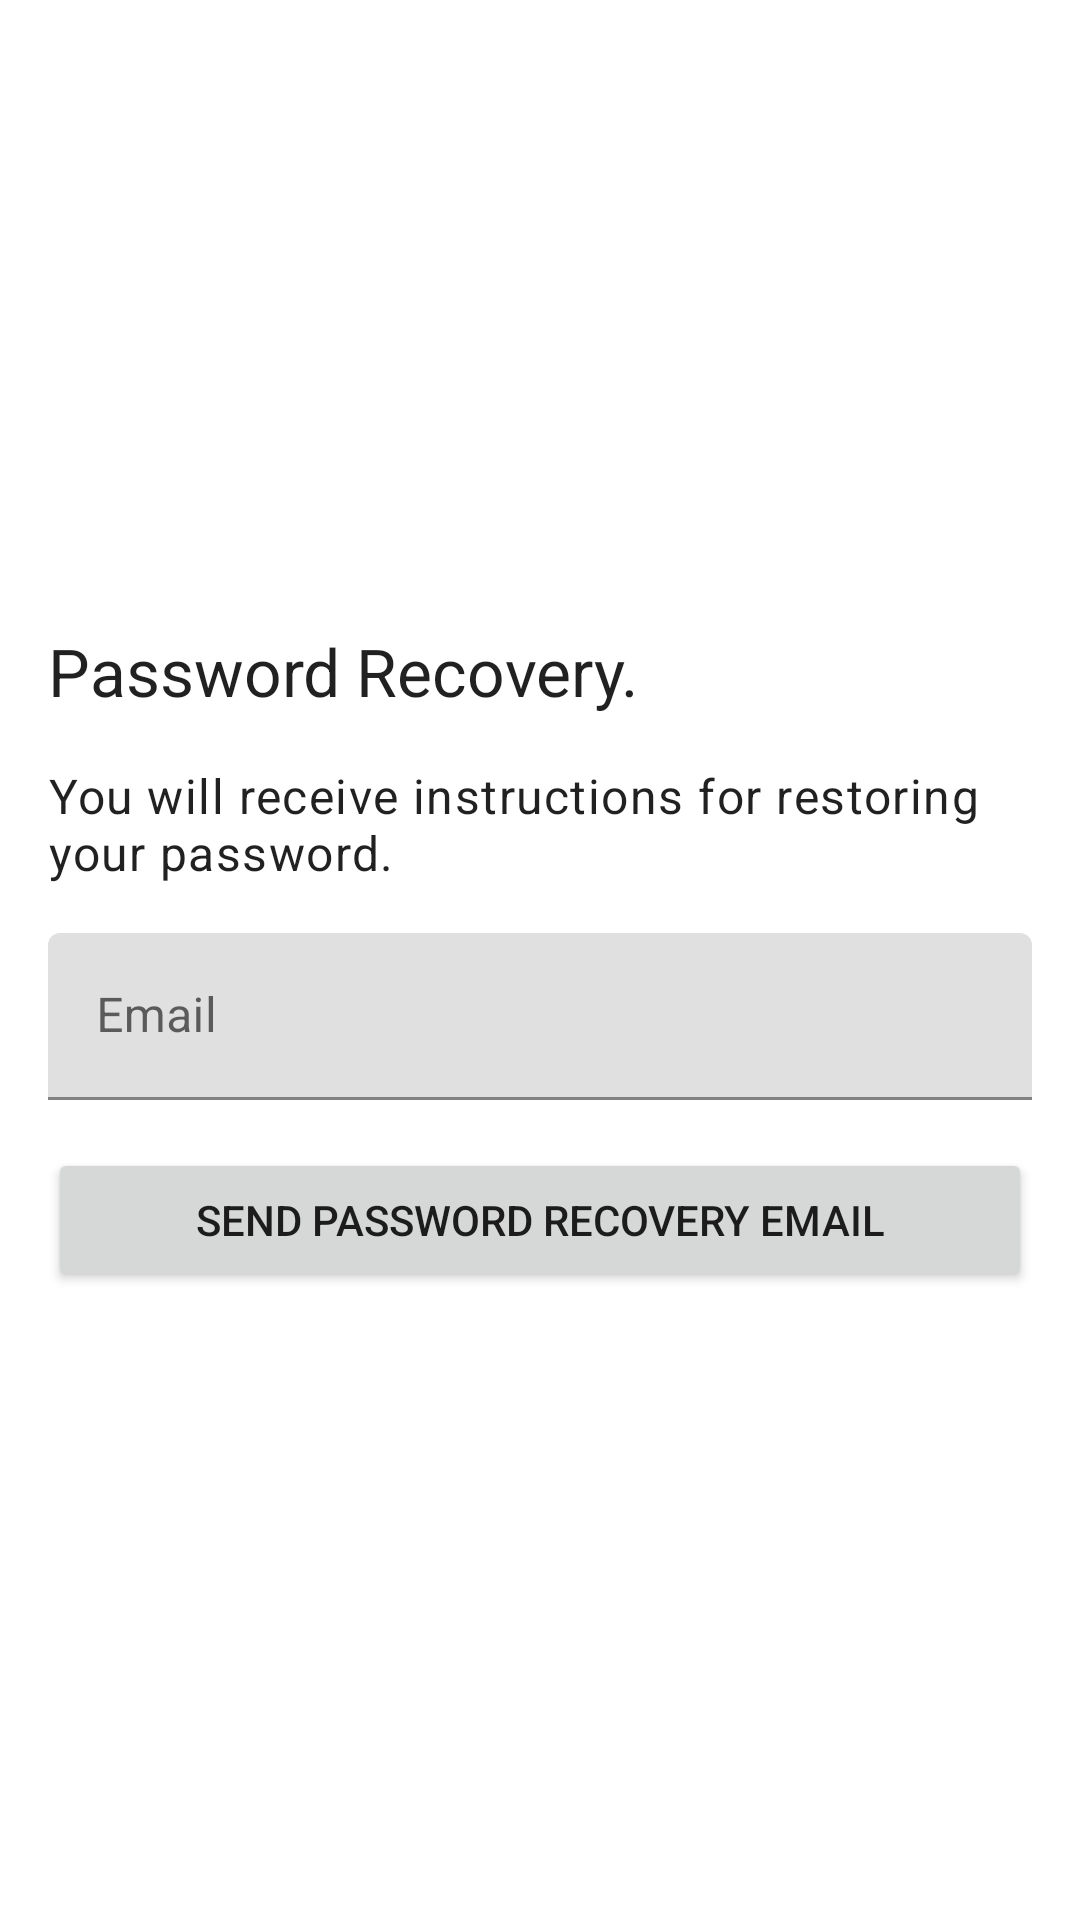

The Android layout XML behind this screen, and the referenced resources:
<!-- AndroidManifest.xml: application theme AppTheme -->
<!-- res/layout/fragment_password_recovery.xml -->
<?xml version="1.0" encoding="utf-8"?>
<LinearLayout xmlns:android="http://schemas.android.com/apk/res/android"
    xmlns:app="http://schemas.android.com/apk/res-auto"
    xmlns:tools="http://schemas.android.com/tools"
    android:layout_width="match_parent"
    android:layout_height="match_parent"
    android:gravity="center"
    android:orientation="vertical"
    android:padding="@dimen/screen_padding"
    tools:context=".ui.auth.pass_recovery.PasswordRecoveryFragment">

    <TextView
        android:layout_width="match_parent"
        android:layout_height="wrap_content"
        android:text="@string/title_password_recovery"
        android:textAppearance="@style/TextAppearance.Material3.TitleLarge" />

    <TextView
        android:layout_width="match_parent"
        android:layout_height="wrap_content"
        android:layout_marginTop="@dimen/margin_16dp"
        android:text="@string/body_password_recovery"
        android:textAppearance="@style/TextAppearance.Material3.BodyLarge" />

    <com.google.android.material.textfield.TextInputLayout
        android:id="@+id/textField_email"
        android:layout_width="match_parent"
        android:layout_height="wrap_content"
        android:layout_marginTop="@dimen/margin_16dp"
        android:hint="@string/hint_email"
        app:endIconMode="clear_text">

        <com.google.android.material.textfield.TextInputEditText
            android:layout_width="match_parent"
            android:layout_height="wrap_content"
            android:inputType="textEmailAddress"
            android:maxLines="1" />

    </com.google.android.material.textfield.TextInputLayout>

    <Button
        android:id="@+id/btn_password_recovery"
        android:layout_width="match_parent"
        android:layout_height="wrap_content"
        android:layout_marginTop="@dimen/margin_16dp"
        android:text="@string/btn_password_recovery" />

</LinearLayout>
<!-- resources referenced by this layout -->
<resources>
  <dimen name="margin_16dp">16dp</dimen>
  <dimen name="screen_padding">16dp</dimen>
  <string name="body_password_recovery">You will receive instructions for restoring your password.</string>
  <string name="btn_password_recovery">Send Password Recovery Email</string>
  <string name="hint_email">Email</string>
  <string name="title_password_recovery">Password Recovery.</string>
</resources>
